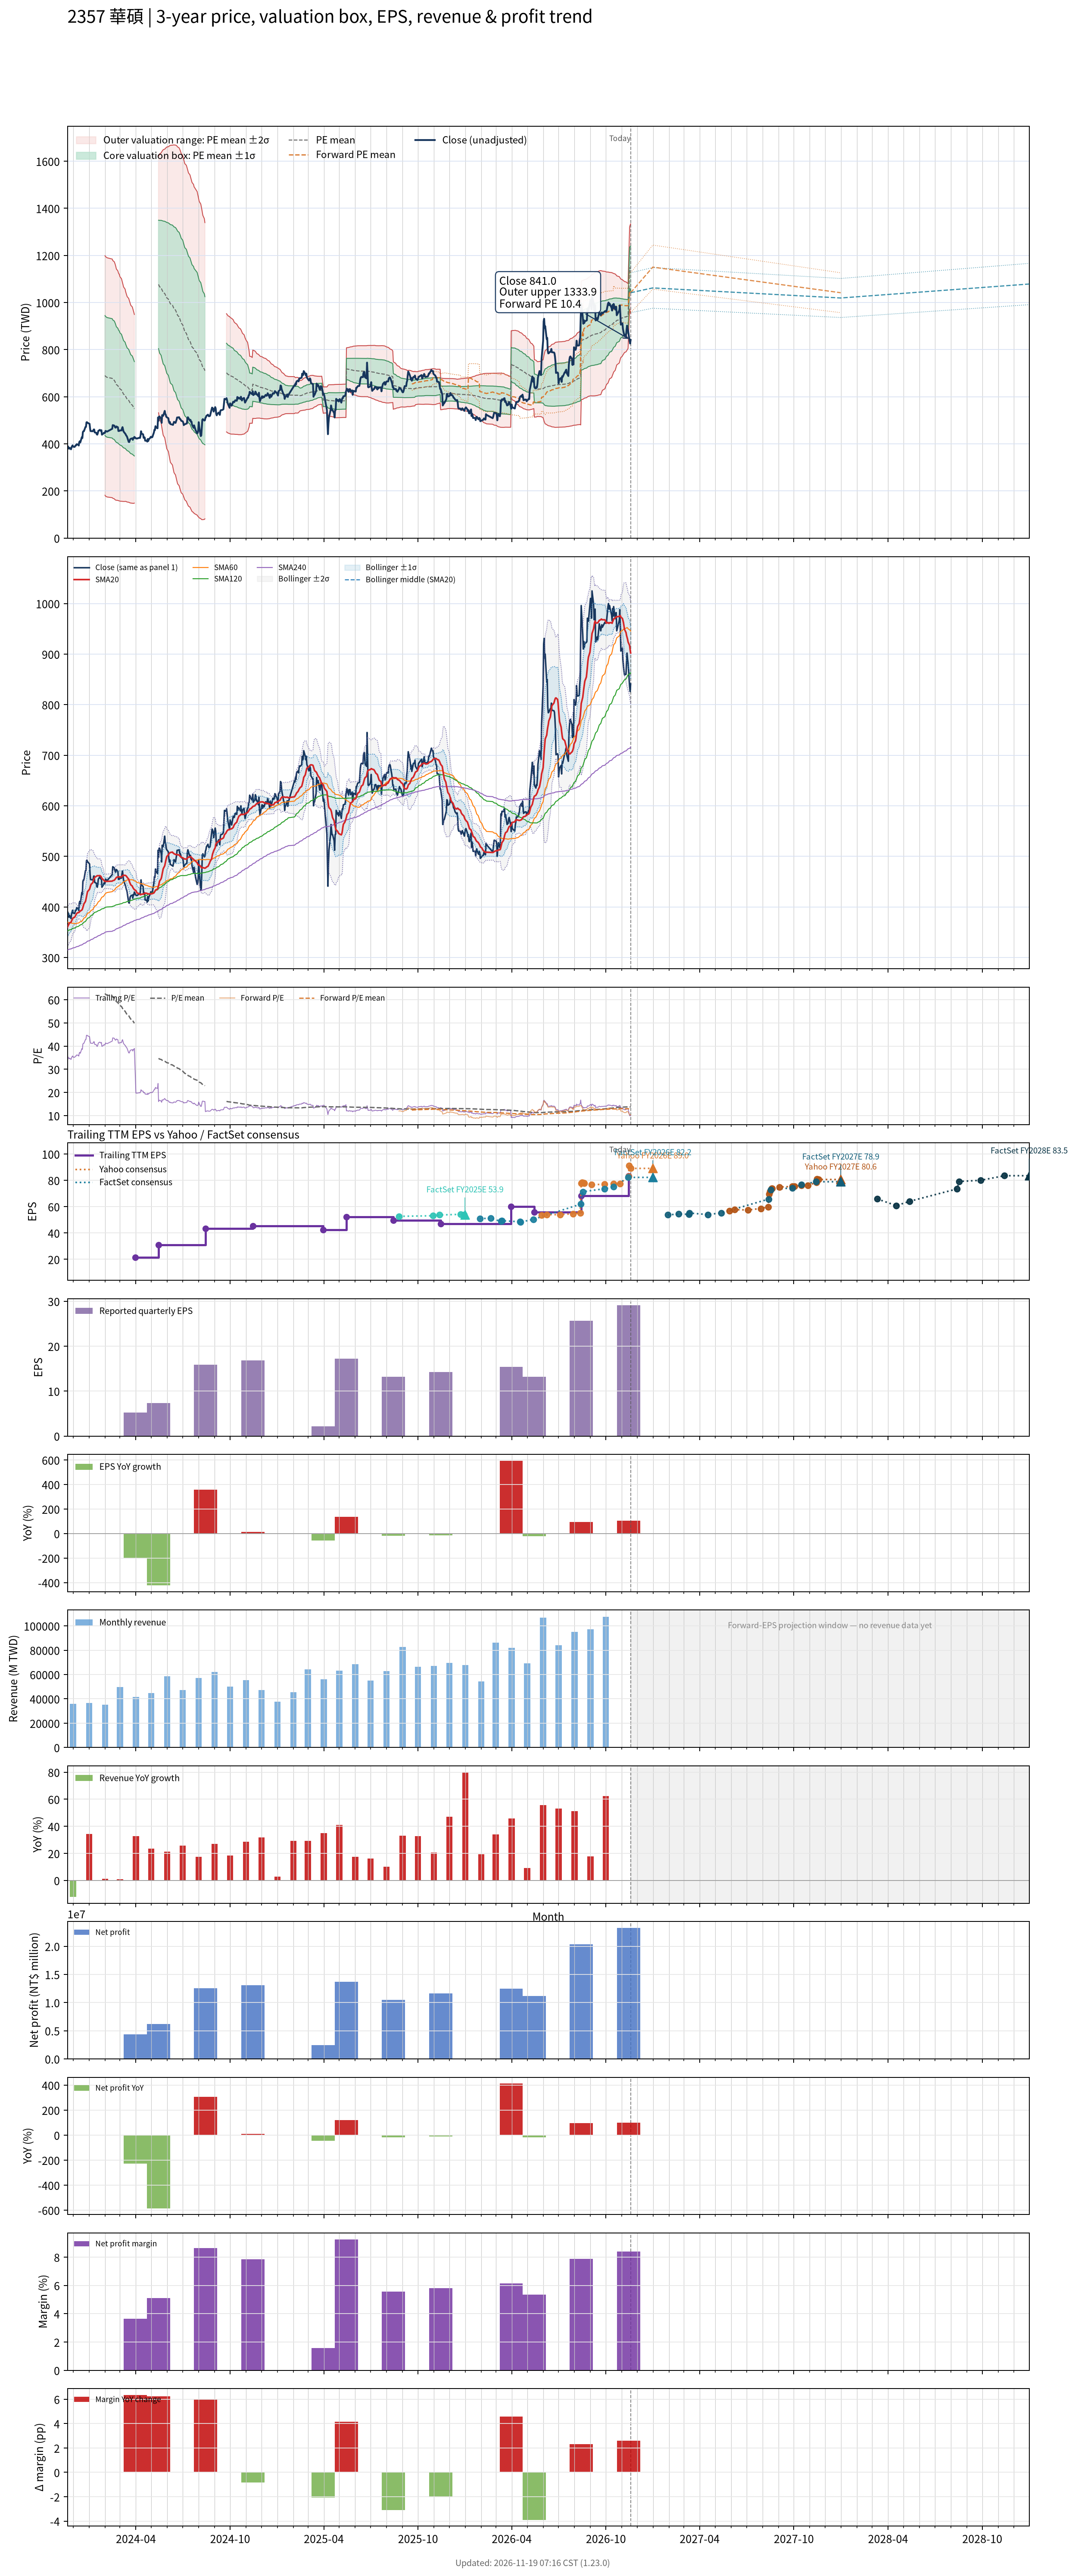

Values plotted in this chart, from the file beside it:
# chart-version: skill-stock-dynamic-val…
date, close, available_date, period_end, eps, ttm_eps, pe, pe_mean, pe_std, price_m2, price_m1, price_mean, price_p1, price_p2, as_of_date, forward_eps, forward_pe, forward_pe_mean, forward_pe_std, forward_price_m2, forward_price_m1, forward_price_mean, forward_price_p1, forward_price_p2
2023-11-20, 391, 2023-11-14, 2023-09-30, 14.94, 11.01, 35.51, , , , , , , , , , , , , , , , , 
2023-11-21, 389, 2023-11-14, 2023-09-30, 14.94, 11.01, 35.33, , , , , , , , , , , , , , , , , 
2023-11-22, 384.5, 2023-11-14, 2023-09-30, 14.94, 11.01, 34.92, , , , , , , , , , , , , , , , , 
2023-11-23, 379.5, 2023-11-14, 2023-09-30, 14.94, 11.01, 34.47, , , , , , , , , , , , , , , , , 
2023-11-24, 383.5, 2023-11-14, 2023-09-30, 14.94, 11.01, 34.83, , , , , , , , , , , , , , , , , 
2023-11-27, 377, 2023-11-14, 2023-09-30, 14.94, 11.01, 34.24, , , , , , , , , , , , , , , , , 
2023-11-28, 385.5, 2023-11-14, 2023-09-30, 14.94, 11.01, 35.01, , , , , , , , , , , , , , , , , 
2023-11-29, 390, 2023-11-14, 2023-09-30, 14.94, 11.01, 35.42, , , , , , , , , , , , , , , , , 
2023-11-30, 393.5, 2023-11-14, 2023-09-30, 14.94, 11.01, 35.74, , , , , , , , , , , , , , , , , 
2023-12-01, 388, 2023-11-14, 2023-09-30, 14.94, 11.01, 35.24, , , , , , , , , , , , , , , , , 
2023-12-04, 387, 2023-11-14, 2023-09-30, 14.94, 11.01, 35.15, , , , , , , , , , , , , , , , , 
2023-12-05, 390.5, 2023-11-14, 2023-09-30, 14.94, 11.01, 35.47, , , , , , , , , , , , , , , , , 
2023-12-06, 393.5, 2023-11-14, 2023-09-30, 14.94, 11.01, 35.74, , , , , , , , , , , , , , , , , 
2023-12-07, 393.5, 2023-11-14, 2023-09-30, 14.94, 11.01, 35.74, , , , , , , , , , , , , , , , , 
2023-12-08, 398.5, 2023-11-14, 2023-09-30, 14.94, 11.01, 36.19, , , , , , , , , , , , , , , , , 
2023-12-11, 396.5, 2023-11-14, 2023-09-30, 14.94, 11.01, 36.01, , , , , , , , , , , , , , , , , 
2023-12-12, 393, 2023-11-14, 2023-09-30, 14.94, 11.01, 35.69, , , , , , , , , , , , , , , , , 
2023-12-13, 407.5, 2023-11-14, 2023-09-30, 14.94, 11.01, 37.01, , , , , , , , , , , , , , , , , 
2023-12-14, 411, 2023-11-14, 2023-09-30, 14.94, 11.01, 37.33, , , , , , , , , , , , , , , , , 
2023-12-15, 406, 2023-11-14, 2023-09-30, 14.94, 11.01, 36.88, , , , , , , , , , , , , , , , , 
2023-12-18, 428.5, 2023-11-14, 2023-09-30, 14.94, 11.01, 38.92, , , , , , , , , , , , , , , , , 
2023-12-19, 424.5, 2023-11-14, 2023-09-30, 14.94, 11.01, 38.56, , , , , , , , , , , , , , , , , 
2023-12-20, 450, 2023-11-14, 2023-09-30, 14.94, 11.01, 40.87, , , , , , , , , , , , , , , , , 
2023-12-21, 453.5, 2023-11-14, 2023-09-30, 14.94, 11.01, 41.19, , , , , , , , , , , , , , , , , 
2023-12-22, 453.5, 2023-11-14, 2023-09-30, 14.94, 11.01, 41.19, , , , , , , , , , , , , , , , , 
2023-12-25, 471.5, 2023-11-14, 2023-09-30, 14.94, 11.01, 42.82, , , , , , , , , , , , , , , , , 
2023-12-26, 472, 2023-11-14, 2023-09-30, 14.94, 11.01, 42.87, , , , , , , , , , , , , , , , , 
2023-12-27, 491.5, 2023-11-14, 2023-09-30, 14.94, 11.01, 44.64, , , , , , , , , , , , , , , , , 
2023-12-28, 492, 2023-11-14, 2023-09-30, 14.94, 11.01, 44.69, , , , , , , , , , , , , , , , , 
2023-12-29, 489.5, 2023-11-14, 2023-09-30, 14.94, 11.01, 44.46, , , , , , , , , , , , , , , , , 
2024-01-02, 485, 2023-11-14, 2023-09-30, 14.94, 11.01, 44.05, , , , , , , , , , , , , , , , , 
2024-01-03, 465, 2023-11-14, 2023-09-30, 14.94, 11.01, 42.23, , , , , , , , , , , , , , , , , 
2024-01-04, 454, 2023-11-14, 2023-09-30, 14.94, 11.01, 41.24, , , , , , , , , , , , , , , , , 
2024-01-05, 454, 2023-11-14, 2023-09-30, 14.94, 11.01, 41.24, , , , , , , , , , , , , , , , , 
2024-01-08, 453.5, 2023-11-14, 2023-09-30, 14.94, 11.01, 41.19, , , , , , , , , , , , , , , , , 
2024-01-09, 455, 2023-11-14, 2023-09-30, 14.94, 11.01, 41.33, , , , , , , , , , , , , , , , , 
2024-01-10, 461, 2023-11-14, 2023-09-30, 14.94, 11.01, 41.87, , , , , , , , , , , , , , , , , 
2024-01-11, 461, 2023-11-14, 2023-09-30, 14.94, 11.01, 41.87, , , , , , , , , , , , , , , , , 
2024-01-12, 448.5, 2023-11-14, 2023-09-30, 14.94, 11.01, 40.74, , , , , , , , , , , , , , , , , 
2024-01-15, 447, 2023-11-14, 2023-09-30, 14.94, 11.01, 40.6, , , , , , , , , , , , , , , , , 
2024-01-16, 440.5, 2023-11-14, 2023-09-30, 14.94, 11.01, 40.01, , , , , , , , , , , , , , , , , 
2024-01-17, 439, 2023-11-14, 2023-09-30, 14.94, 11.01, 39.87, , , , , , , , , , , , , , , , , 
2024-01-18, 445, 2023-11-14, 2023-09-30, 14.94, 11.01, 40.42, , , , , , , , , , , , , , , , , 
2024-01-19, 455, 2023-11-14, 2023-09-30, 14.94, 11.01, 41.33, , , , , , , , , , , , , , , , , 
2024-01-22, 459.5, 2023-11-14, 2023-09-30, 14.94, 11.01, 41.73, , , , , , , , , , , , , , , , , 
2024-01-23, 456.5, 2023-11-14, 2023-09-30, 14.94, 11.01, 41.46, , , , , , , , , , , , , , , , , 
2024-01-24, 455, 2023-11-14, 2023-09-30, 14.94, 11.01, 41.33, , , , , , , , , , , , , , , , , 
2024-01-25, 458, 2023-11-14, 2023-09-30, 14.94, 11.01, 41.6, , , , , , , , , , , , , , , , , 
2024-01-26, 439, 2023-11-14, 2023-09-30, 14.94, 11.01, 39.87, , , , , , , , , , , , , , , , , 
2024-01-29, 444, 2023-11-14, 2023-09-30, 14.94, 11.01, 40.33, , , , , , , , , , , , , , , , , 
2024-01-30, 447.5, 2023-11-14, 2023-09-30, 14.94, 11.01, 40.64, , , , , , , , , , , , , , , , , 
2024-01-31, 445.5, 2023-11-14, 2023-09-30, 14.94, 11.01, 40.46, , , , , , , , , , , , , , , , , 
2024-02-01, 447, 2023-11-14, 2023-09-30, 14.94, 11.01, 40.6, 62.71, 23.1, 181.8, 436.1, 690.4, 944.7, 1199, , , , , , , , , , 
2024-02-02, 455, 2023-11-14, 2023-09-30, 14.94, 11.01, 41.33, 62.35, 23.09, 178, 432.2, 686.5, 940.8, 1195, , , , , , , , , , 
2024-02-05, 452, 2023-11-14, 2023-09-30, 14.94, 11.01, 41.05, 61.97, 23.06, 174.5, 428.4, 682.2, 936.1, 1190, , , , , , , , , , 
2024-02-15, 464, 2023-11-14, 2023-09-30, 14.94, 11.01, 42.14, 61.58, 23, 171.5, 424.8, 678, 931.3, 1185, , , , , , , , , , 
2024-02-16, 479.5, 2023-11-14, 2023-09-30, 14.94, 11.01, 43.55, 61.2, 22.92, 169.2, 421.5, 673.8, 926.1, 1178, , , , , , , , , , 
2024-02-19, 477.5, 2023-11-14, 2023-09-30, 14.94, 11.01, 43.37, 60.84, 22.85, 166.6, 418.2, 669.8, 921.4, 1173, , , , , , , , , , 
2024-02-20, 473, 2023-11-14, 2023-09-30, 14.94, 11.01, 42.96, 60.47, 22.78, 164.2, 415, 665.7, 916.5, 1167, , , , , , , , , , 
... 667 more rows
